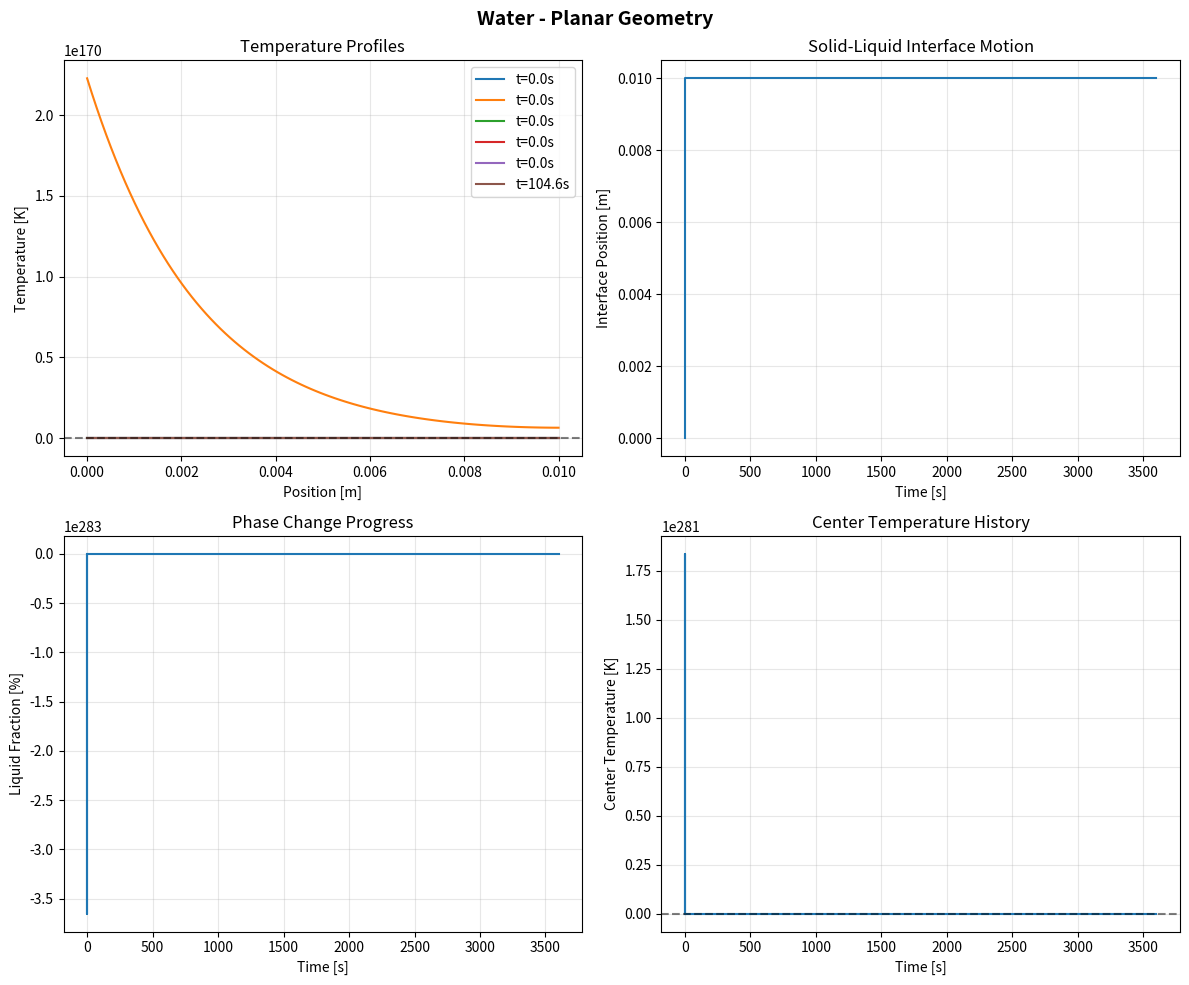

Python code for this plot:
#!/usr/bin/env python3
"""
Enthalpy Method Solver for 1D Stefan Problems

This module implements an enthalpy-based finite difference solver for 
the one-dimensional Stefan problem with convective boundary conditions.

[redacted]
Date: January 2026
License: MIT
"""

import numpy as np
from typing import Tuple, Dict, Optional
import matplotlib.pyplot as plt
from scipy import sparse
from scipy.sparse.linalg import spsolve
import time
from dataclasses import dataclass


@dataclass
class MaterialProperties:
    """Container for material properties"""
    k: float          # Thermal conductivity [W/(m·K)]
    c: float          # Specific heat [J/(kg·K)]
    L: float          # Latent heat [J/kg]
    rho: float        # Density [kg/m³]
    T_melt: float     # Melting temperature [K]
    name: str = "Unknown"


@dataclass
class Geometry:
    """Container for geometry parameters"""
    shape: str        # 'planar', 'cylindrical', 'spherical'
    L: float          # Characteristic length [m]
    nodes: int = 200  # Number of grid points
    A: float = 1.0    # Surface area [m²]
    V: float = 1.0    # Volume [m³]


class EnthalpySolver:
    """
    1D Enthalpy Method Solver for Stefan Problems
    
    Solves the energy equation in enthalpy form:
        ρ ∂H/∂t = ∇·(k ∇T)
    where H = ∫ ρc dT + fL is the enthalpy.
    
    Reference: Voller & Prakash (1987)
    """
    
    def __init__(self, material: MaterialProperties, geometry: Geometry):
        """
        Initialize the enthalpy solver.
        
        Parameters
        ----------
        material : MaterialProperties
            Material thermophysical properties
        geometry : Geometry
            Geometry and discretization parameters
        """
        self.material = material
        self.geometry = geometry
        
        # Derived properties
        self.alpha = material.k / (material.rho * material.c)  # Thermal diffusivity
        self.Ste = None  # Stefan number (will be set from BCs)
        
        # Grid setup
        self._setup_grid()
        
        # Initialize arrays
        self.T = np.zeros(geometry.nodes)  # Temperature [K]
        self.H = np.zeros(geometry.nodes)  # Enthalpy [J/m³]
        self.f = np.zeros(geometry.nodes)  # Liquid fraction [0-1]
        
        # Solver parameters
        self.max_iter = 100
        self.tolerance = 1e-6
        self.omega = 0.8  # Under-relaxation factor
        
        # Results storage
        self.time_history = []
        self.temp_history = []
        self.interface_position = []
        
    def _setup_grid(self):
        """Setup the computational grid"""
        if self.geometry.shape == 'planar':
            # Linear grid for planar geometry
            self.x = np.linspace(0, self.geometry.L, self.geometry.nodes)
            self.dx = self.x[1] - self.x[0]
            self.vol = self.dx * self.geometry.A  # Volume per node
            
        elif self.geometry.shape == 'cylindrical':
            # Radial grid for cylinder
            self.x = np.linspace(0, self.geometry.L, self.geometry.nodes)
            self.dx = self.x[1] - self.x[0]
            r = self.x
            # Volume elements for cylindrical shells
            self.vol = np.pi * ((r + self.dx/2)**2 - (r - self.dx/2)**2) * 1.0  # per unit length
            
        elif self.geometry.shape == 'spherical':
            # Radial grid for sphere
            self.x = np.linspace(0, self.geometry.L, self.geometry.nodes)
            self.dx = self.x[1] - self.x[0]
            r = self.x
            # Volume elements for spherical shells
            self.vol = (4/3) * np.pi * ((r + self.dx/2)**3 - (r - self.dx/2)**3)
            
        else:
            raise ValueError(f"Unsupported geometry: {self.geometry.shape}")
    
    def _enthalpy_from_temp(self, T: np.ndarray) -> Tuple[np.ndarray, np.ndarray]:
        """
        Convert temperature to enthalpy and liquid fraction.
        
        Uses an apparent heat capacity method with a small mushy zone.
        
        Parameters
        ----------
        T : np.ndarray
            Temperature array [K]
            
        Returns
        -------
        H : np.ndarray
            Enthalpy [J/m³]
        f : np.ndarray
            Liquid fraction [0-1]
        """
        delta_T = 0.5  # Mushy zone width [K]
        T_m = self.material.T_melt
        
        # Initialize arrays
        H = np.zeros_like(T)
        f = np.zeros_like(T)
        
        # Fully solid
        solid_mask = T <= (T_m - delta_T/2)
        H[solid_mask] = self.material.rho * self.material.c * (T[solid_mask] - T_m)
        
        # Mushy zone
        mushy_mask = np.abs(T - T_m) <= delta_T/2
        if np.any(mushy_mask):
            # Linear interpolation in mushy zone
            f[mushy_mask] = 0.5 + (T[mushy_mask] - T_m) / delta_T
            H[mushy_mask] = (self.material.rho * self.material.c * 
                            (T[mushy_mask] - T_m) + 
                            f[mushy_mask] * self.material.rho * self.material.L)
        
        # Fully liquid
        liquid_mask = T >= (T_m + delta_T/2)
        f[liquid_mask] = 1.0
        H[liquid_mask] = (self.material.rho * self.material.c * 
                         (T[liquid_mask] - T_m) + 
                         self.material.rho * self.material.L)
        
        return H, f
    
    def _temp_from_enthalpy(self, H: np.ndarray) -> Tuple[np.ndarray, np.ndarray]:
        """
        Convert enthalpy to temperature and liquid fraction.
        
        Inverse of _enthalpy_from_temp.
        
        Parameters
        ----------
        H : np.ndarray
            Enthalpy [J/m³]
            
        Returns
        -------
        T : np.ndarray
            Temperature [K]
        f : np.ndarray
            Liquid fraction [0-1]
        """
        delta_T = 0.5  # Mushy zone width [K]
        T_m = self.material.T_melt
        
        # Initialize arrays
        T = np.zeros_like(H)
        f = np.zeros_like(H)
        
        # Reference enthalpies
        H_solid = -self.material.rho * self.material.c * delta_T/2
        H_liquid = self.material.rho * self.material.c * delta_T/2 + self.material.rho * self.material.L
        
        # Fully solid
        solid_mask = H <= H_solid
        T[solid_mask] = T_m + H[solid_mask] / (self.material.rho * self.material.c)
        f[solid_mask] = 0.0
        
        # Mushy zone
        mushy_mask = (H > H_solid) & (H < H_liquid)
        if np.any(mushy_mask):
            f[mushy_mask] = (H[mushy_mask] - H_solid) / (H_liquid - H_solid)
            T[mushy_mask] = T_m + (f[mushy_mask] - 0.5) * delta_T
        
        # Fully liquid
        liquid_mask = H >= H_liquid
        f[liquid_mask] = 1.0
        T[liquid_mask] = T_m + (H[liquid_mask] - self.material.rho * self.material.L) / \
                         (self.material.rho * self.material.c)
        
        return T, f
    
    def _build_matrix(self, dt: float, h_eff: float) -> sparse.csr_matrix:
        """
        Build the sparse coefficient matrix for the implicit scheme.
        
        Parameters
        ----------
        dt : float
            Time step [s]
        h_eff : float
            Effective heat transfer coefficient [W/(m²·K)]
            
        Returns
        -------
        A : sparse.csr_matrix
            Coefficient matrix (n x n)
        """
        n = self.geometry.nodes
        dx = self.dx
        k = self.material.k
        rho = self.material.rho
        
        # Pre-calculate geometric factors
        if self.geometry.shape == 'planar':
            # Constant cross-section
            factor = k / dx**2
            
        elif self.geometry.shape == 'cylindrical':
            # Cylindrical coordinates (1/r ∂/∂r (r ∂T/∂r))
            r = self.x
            factor = k / (dx**2)
            
        elif self.geometry.shape == 'spherical':
            # Spherical coordinates (1/r² ∂/∂r (r² ∂T/∂r))
            r = self.x
            factor = k / (dx**2)
        
        # Initialize sparse matrix
        data = []
        rows = []
        cols = []
        
        # Internal nodes
        for i in range(1, n-1):
            # Central coefficient
            if self.geometry.shape == 'planar':
                a_p = rho * self.vol / dt + 2 * factor
            elif self.geometry.shape == 'cylindrical':
                a_p = rho * self.vol[i] / dt + factor * (1 + 0.5*dx/r[i]) + factor * (1 - 0.5*dx/r[i])
            elif self.geometry.shape == 'spherical':
                a_p = rho * self.vol[i] / dt + factor * (1 + dx/r[i]) + factor * (1 - dx/r[i])
            
            data.append(a_p)
            rows.append(i)
            cols.append(i)
            
            # West coefficient
            data.append(-factor)
            rows.append(i)
            cols.append(i-1)
            
            # East coefficient
            data.append(-factor)
            rows.append(i)
            cols.append(i+1)
        
        # Boundary conditions
        # Left boundary (center) - symmetry or fixed
        data.append(1.0)  # Dirichlet or symmetry
        rows.append(0)
        cols.append(0)
        
        # Right boundary (surface) - convective
        if self.geometry.shape == 'planar':
            a_surf = rho * self.vol / dt + factor + h_eff * dx / k
        else:
            a_surf = rho * self.vol[-1] / dt + factor + h_eff * dx / k
        
        data.append(a_surf)
        rows.append(n-1)
        cols.append(n-1)
        
        data.append(-factor)
        rows.append(n-1)
        cols.append(n-2)
        
        # Create sparse matrix
        A = sparse.csr_matrix((data, (rows, cols)), shape=(n, n))
        
        return A
    
    def solve(self, T_initial: np.ndarray, T_inf: float, h_eff: float, 
              t_final: float, dt: float = None, adaptive: bool = True) -> Dict:
        """
        Solve the phase change problem.
        
        Parameters
        ----------
        T_initial : np.ndarray
            Initial temperature distribution [K]
        T_inf : float
            Ambient temperature [K]
        h_eff : float
            Effective heat transfer coefficient [W/(m²·K)]
        t_final : float
            Final simulation time [s]
        dt : float, optional
            Time step [s]. If None, computed automatically.
        adaptive : bool
            Whether to use adaptive time stepping.
            
        Returns
        -------
        results : Dict
            Dictionary containing simulation results
        """
        print(f"Starting enthalpy solver for {self.material.name}...")
        print(f"  Geometry: {self.geometry.shape}, Nodes: {self.geometry.nodes}")
        print(f"  T_inf: {T_inf:.1f} K, h_eff: {h_eff:.1f} W/(m²·K)")
        
        # Initialize
        self.T = T_initial.copy()
        self.H, self.f = self._enthalpy_from_temp(self.T)
        
        # Auto time step if not provided
        if dt is None:
            dt = 0.1 * self.dx**2 / self.alpha
            dt = min(dt, 0.1)  # Cap at 0.1s
        
        # Pre-compute matrix (constant for fixed dt)
        A = self._build_matrix(dt, h_eff)
        
        # Time loop
        t = 0.0
        step = 0
        start_time = time.time()
        
        # Initialize results storage
        self.time_history = [t]
        self.temp_history = [self.T.copy()]
        self.interface_position = [self._get_interface_position()]
        
        # Main time loop
        while t < t_final:
            # Adjust dt for final step
            if t + dt > t_final:
                dt = t_final - t
            
            # Source term from previous enthalpy
            b = self.H * self.material.rho / dt
            
            # Add boundary condition at surface
            b[-1] += h_eff * T_inf
            
            # Solve for new enthalpy
            try:
                H_new = spsolve(A, b)
            except:
                # If direct solver fails, use iterative
                H_new, info = sparse.linalg.gmres(A, b, tol=1e-10, maxiter=1000)
                if info != 0:
                    print(f"Warning: Iterative solver did not converge at step {step}")
            
            # Update temperature and liquid fraction
            T_new, f_new = self._temp_from_enthalpy(H_new)
            
            # Under-relaxation for stability
            self.T = self.omega * T_new + (1 - self.omega) * self.T
            self.H = self.omega * H_new + (1 - self.omega) * self.H
            self.f = self.omega * f_new + (1 - self.omega) * self.f
            
            # Update time
            t += dt
            step += 1
            
            # Store results periodically
            if step % 10 == 0 or t >= t_final:
                self.time_history.append(t)
                self.temp_history.append(self.T.copy())
                self.interface_position.append(self._get_interface_position())
            
            # Adaptive time stepping
            if adaptive:
                dT_max = np.max(np.abs(T_new - self.T))
                if dT_max > 10:  # If temperature change too large
                    dt *= 0.8
                    A = self._build_matrix(dt, h_eff)  # Rebuild matrix
                elif dT_max < 1:  # If temperature change too small
                    dt *= 1.2
            
            # Progress indicator
            if step % 100 == 0:
                completion = 100 * t / t_final
                print(f"  Progress: {completion:.1f}%, Time: {t:.1f}s, "
                      f"Interface: {self.interface_position[-1]:.4f}m")
        
        # Compute phase change time
        t_pc = self._compute_phase_change_time()
        
        # Prepare results
        results = {
            'time': np.array(self.time_history),
            'temperature': np.array(self.temp_history),
            'interface_position': np.array(self.interface_position),
            'phase_change_time': t_pc,
            'liquid_fraction': self.f,
            'material': self.material.name,
            'geometry': self.geometry.shape,
            'computation_time': time.time() - start_time,
            'time_steps': step
        }
        
        print(f"Simulation completed in {results['computation_time']:.2f} seconds")
        print(f"Phase change time: {t_pc:.2f} seconds")
        
        return results
    
    def _get_interface_position(self) -> float:
        """Estimate solid-liquid interface position"""
        # Find where liquid fraction crosses 0.5
        if np.all(self.f >= 0.5):
            return 0.0  # All liquid
        elif np.all(self.f <= 0.5):
            return self.geometry.L  # All solid
        
        # Linear interpolation
        idx = np.argmax(self.f < 0.5)
        if idx == 0:
            return 0.0
        
        x1 = self.x[idx-1]
        x2 = self.x[idx]
        f1 = self.f[idx-1]
        f2 = self.f[idx]
        
        if f1 == f2:
            return x1
        
        interface = x1 + (0.5 - f1) * (x2 - x1) / (f2 - f1)
        return interface
    
    def _compute_phase_change_time(self, threshold: float = 0.95) -> float:
        """
        Compute total phase change time.
        
        Parameters
        ----------
        threshold : float
            Liquid fraction threshold for completion (0-1)
            
        Returns
        -------
        t_pc : float
            Phase change time [s]
        """
        # Find when center temperature reaches melting point
        T_center = [T[len(T)//2] for T in self.temp_history]
        times = self.time_history
        
        # Find when temperature crosses melting point
        for i in range(1, len(times)):
            if T_center[i] <= self.material.T_melt < T_center[i-1]:
                # Linear interpolation for more accuracy
                t1 = times[i-1]
                t2 = times[i]
                T1 = T_center[i-1]
                T2 = T_center[i]
                return t1 + (self.material.T_melt - T1) * (t2 - t1) / (T2 - T1)
        
        # If not found, return final time
        return times[-1]
    
    def plot_results(self, results: Dict, save_path: str = None):
        """
        Plot simulation results.
        
        Parameters
        ----------
        results : Dict
            Simulation results from solve() method
        save_path : str, optional
            Path to save the figure
        """
        fig, axes = plt.subplots(2, 2, figsize=(12, 10))
        
        # Temperature evolution
        ax = axes[0, 0]
        for i in range(0, len(results['temperature']), len(results['temperature'])//5):
            ax.plot(self.x, results['temperature'][i], 
                   label=f"t={results['time'][i]:.1f}s")
        ax.axhline(self.material.T_melt, color='k', linestyle='--', alpha=0.5)
        ax.set_xlabel('Position [m]')
        ax.set_ylabel('Temperature [K]')
        ax.set_title('Temperature Profiles')
        ax.legend()
        ax.grid(True, alpha=0.3)
        
        # Interface position vs time
        ax = axes[0, 1]
        ax.plot(results['time'], results['interface_position'])
        ax.set_xlabel('Time [s]')
        ax.set_ylabel('Interface Position [m]')
        ax.set_title('Solid-Liquid Interface Motion')
        ax.grid(True, alpha=0.3)
        
        # Phase change completion
        ax = axes[1, 0]
        liquid_volume = np.array([np.mean(1 - f) for f in results['temperature']])
        ax.plot(results['time'], liquid_volume * 100)
        ax.set_xlabel('Time [s]')
        ax.set_ylabel('Liquid Fraction [%]')
        ax.set_title('Phase Change Progress')
        ax.grid(True, alpha=0.3)
        
        # Center temperature history
        ax = axes[1, 1]
        center_temp = [T[len(T)//2] for T in results['temperature']]
        ax.plot(results['time'], center_temp)
        ax.axhline(self.material.T_melt, color='k', linestyle='--', alpha=0.5)
        ax.set_xlabel('Time [s]')
        ax.set_ylabel('Center Temperature [K]')
        ax.set_title('Center Temperature History')
        ax.grid(True, alpha=0.3)
        
        plt.suptitle(f'{self.material.name} - {self.geometry.shape.capitalize()} Geometry', 
                    fontsize=14, fontweight='bold')
        plt.tight_layout()
        
        if save_path:
            plt.savefig(save_path, dpi=300, bbox_inches='tight')
            print(f"Figure saved to {save_path}")
        
        plt.show()


# Example usage
if __name__ == "__main__":
    # Define material (water)
    water = MaterialProperties(
        k=0.6,          # Thermal conductivity [W/(m·K)]
        c=4186,         # Specific heat [J/(kg·K)]
        L=334000,       # Latent heat [J/kg]
        rho=1000,       # Density [kg/m³]
        T_melt=273.15,  # Melting temperature [K]
        name="Water"
    )
    
    # Define geometry (planar slab)
    geometry = Geometry(
        shape='planar',
        L=0.01,         # Thickness [m]
        nodes=100
    )
    
    # Create solver
    solver = EnthalpySolver(water, geometry)
    
    # Initial condition (uniform temperature above melting)
    T_initial = np.ones(geometry.nodes) * 278.15  # 5°C above melting
    
    # Solve
    results = solver.solve(
        T_initial=T_initial,
        T_inf=253.15,  # -20°C
        h_eff=100.0,   # Convective coefficient [W/(m²·K)]
        t_final=3600   # 1 hour
    )
    
    # Plot results
    solver.plot_results(results, save_path="water_solidification.png")
